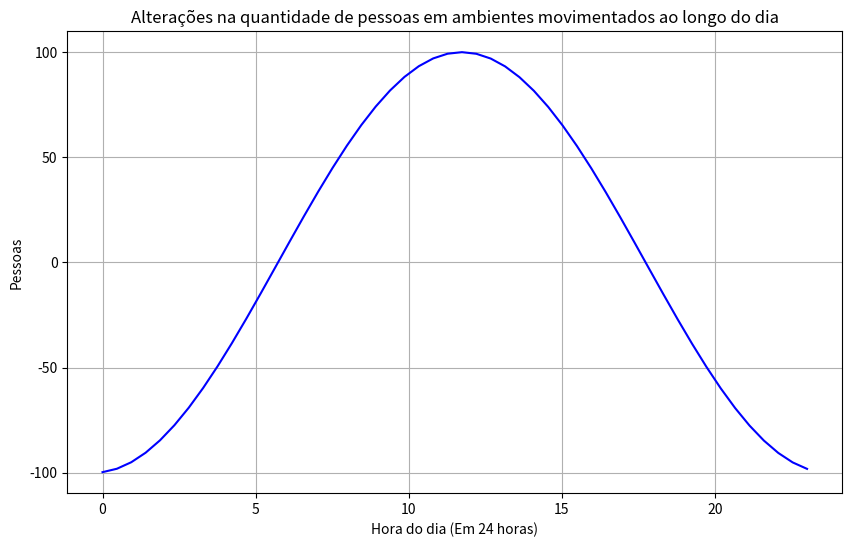

Write Python code to recreate this figure.
#Meu modelo matemático envolve a oscilação de pessoas em um ambiente movimentado de acordo com um horário do dia.
#Ex: Em horários comerciais, a movimentação costuma ser bem maior em comparação a outros horários
#Ao longo do dia, o número de pessoas presentes em um local irá ser alterado constantemente, isso pode ser visualizado aqui
import numpy as np 
import matplotlib.pyplot as plt

#função da onda de oscilação
def oscila_pessoa(t, amp, freq, fase): #t = tempo; amp = amplitude de onda; freq = frequência de onda; fase = fase física
    return amp * np.sin(2 * np.pi * freq * t + fase) #isto constrói o formato da onda, np.sin faz o formato ondulatório

#Valores dos parâmetros
t = np.linspace(0, 23) #tempo em horas
amp = 100
freq = 1/24 #frequência por hora no dia
fase = -1.5 #Momento em que as pessoas estão mais presentes no local, período entre 9h e 18h, com pico às 12h

pessoas = oscila_pessoa(t,amp,freq,fase) #variável que chama a função


#Construindo o gráfico
plt.figure(figsize=(10,6)) #tamanho do gráfico
plt.plot(t, pessoas, color='blue')

plt.title('Alterações na quantidade de pessoas em ambientes movimentados ao longo do dia') #Título
plt.xlabel('Hora do dia (Em 24 horas)') #Nome do Eixo X
plt.ylabel('Pessoas') #Nome do Eixo Y
plt.rcParams.update({'font.size': 22})
plt.grid(True) #Apresenta linhas de grade no gráfico

plt.show() #Mostra o gráfico na tela
